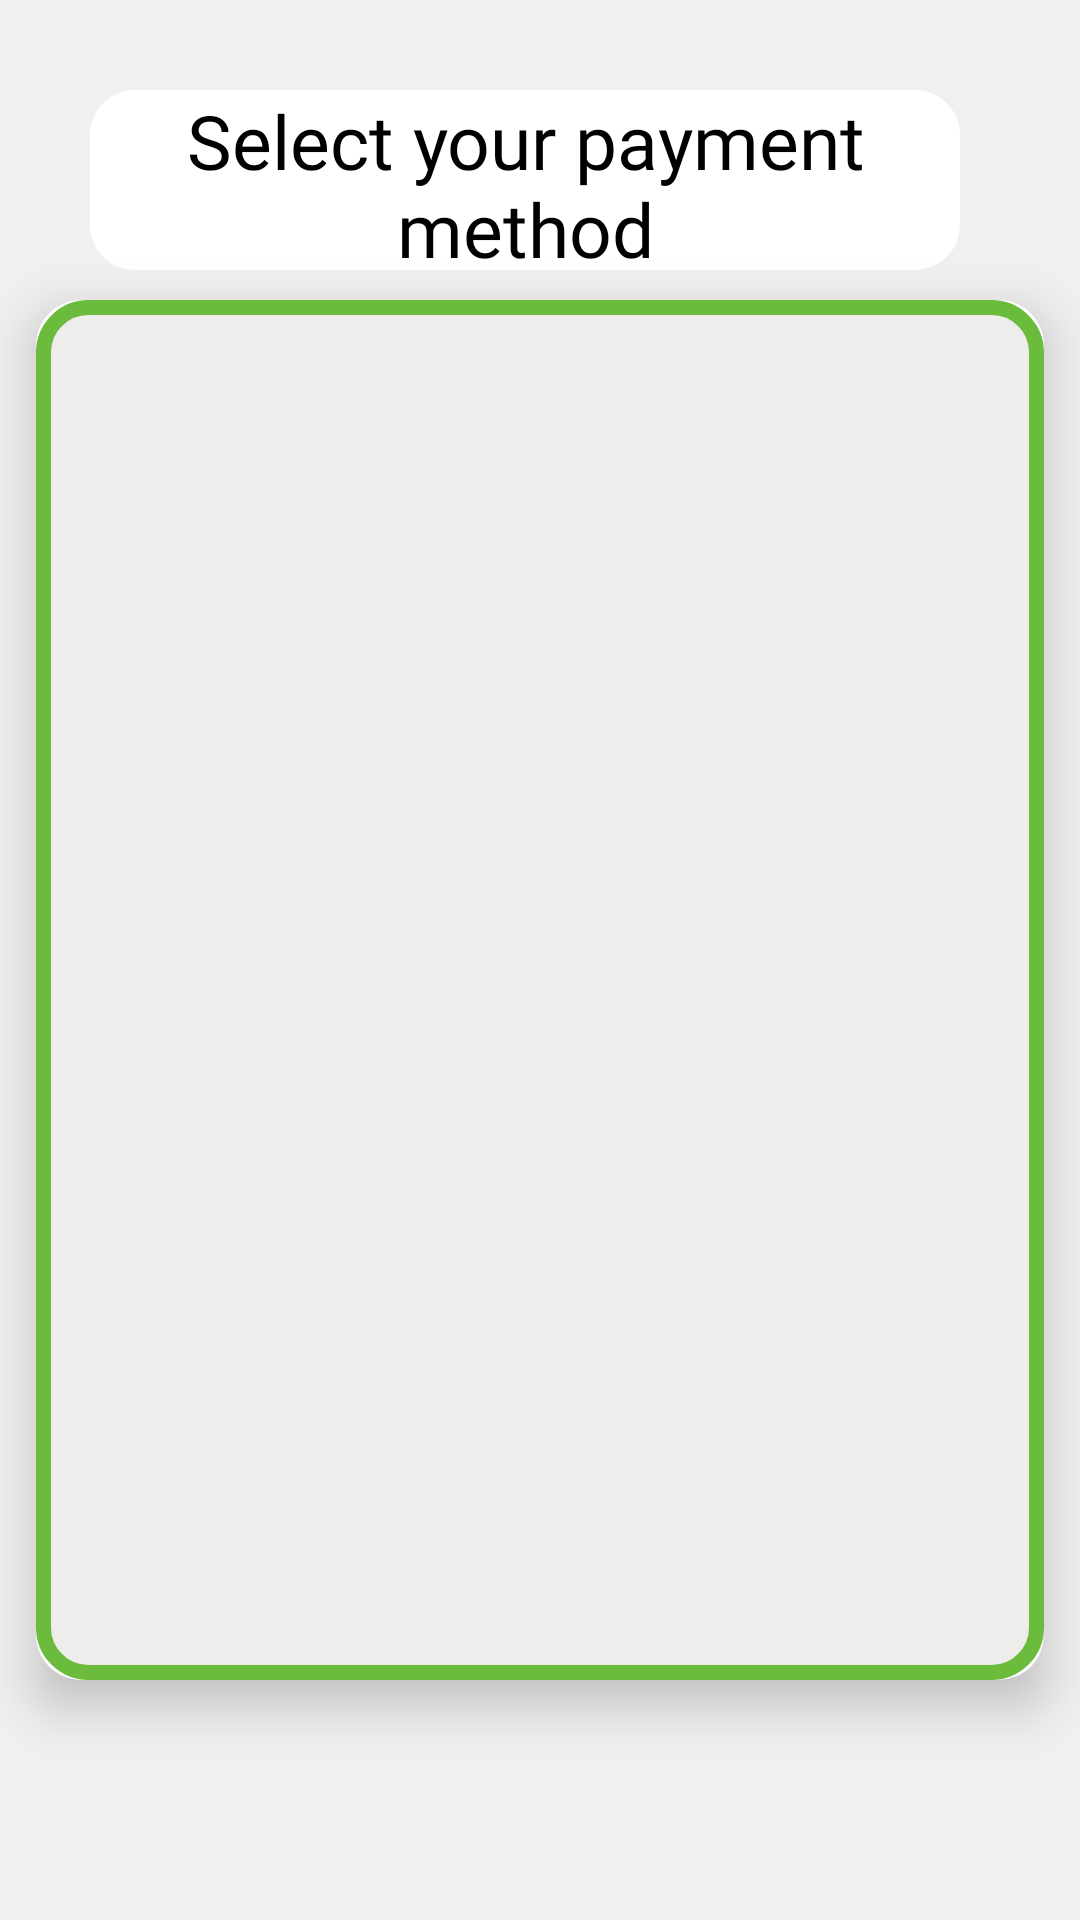

Here is an Android app screen rendered from its layout file. Give the layout XML and the strings, colors and styles it references.
<!-- AndroidManifest.xml: application theme Theme.Smallbasket -->
<!-- res/layout/activity_payment.xml -->
<?xml version="1.0" encoding="utf-8"?>
<RelativeLayout xmlns:android="http://schemas.android.com/apk/res/android"
    xmlns:app="http://schemas.android.com/apk/res-auto"
    xmlns:tools="http://schemas.android.com/tools"
    android:layout_width="match_parent"
    android:layout_height="match_parent"
    android:background="#F1EFEF"
    tools:context=".Payment">

    <TextView
        android:layout_width="match_parent"
        android:layout_height="60sp"
        android:layout_marginTop="30sp"
        android:fontFamily="@font/aldrich"
        android:text="Select your payment method"
        android:layout_marginLeft="30sp"
        android:layout_marginRight="40sp"
        android:textAlignment="center"
        android:textColor="@color/black"
        android:background="@drawable/paymenttext"
        android:textSize="25sp"/>

    <androidx.cardview.widget.CardView
        android:id="@+id/listCard"
        android:layout_width="match_parent"
        android:layout_height="460dp"
        android:layout_marginTop="100sp"
        android:layout_marginLeft="12dp"
        android:layout_marginRight="12dp"
        app:cardCornerRadius="15dp"
        app:cardElevation="10dp"
        app:cardBackgroundColor="@color/white"
        >

        <ListView
            android:id="@+id/PaymentList"
            android:layout_width="match_parent"
            android:layout_height="match_parent"
            android:background="@drawable/paymentxmll"
        />
    </androidx.cardview.widget.CardView>






</RelativeLayout>
<!-- resources referenced by this layout -->
<resources>
  <!-- drawable paymenttext (drawable) -->
  <?xml version="1.0" encoding="utf-8"?>
  <shape xmlns:android="http://schemas.android.com/apk/res/android"
      android:shape="rectangle">
  
      <corners android:radius="15dp"/>
  
      <solid android:color="@color/white"/>
  
  
  </shape>
  <!-- drawable paymentxmll (drawable) -->
  <?xml version="1.0" encoding="utf-8"?>
  <shape xmlns:android="http://schemas.android.com/apk/res/android"
      android:shape="rectangle">
  
      <corners android:radius="15dp"/>
      <stroke android:color="#6bbb3c" android:width="5sp"/>
      <solid android:color="#EEEDEB"/>
  
  
  </shape>
  <style name="Theme.Smallbasket" parent="Base.Theme.Smallbasket" />
  <style name="Base.Theme.Smallbasket" parent="Theme.Material3.DayNight.NoActionBar">
          
          
      </style>
  <!-- not gathered from this repository: default colours our renderer supplied (Android Studio template values) -->
  <color name="black">#FF000000</color>
  <color name="white">#FFFFFFFF</color>
</resources>
